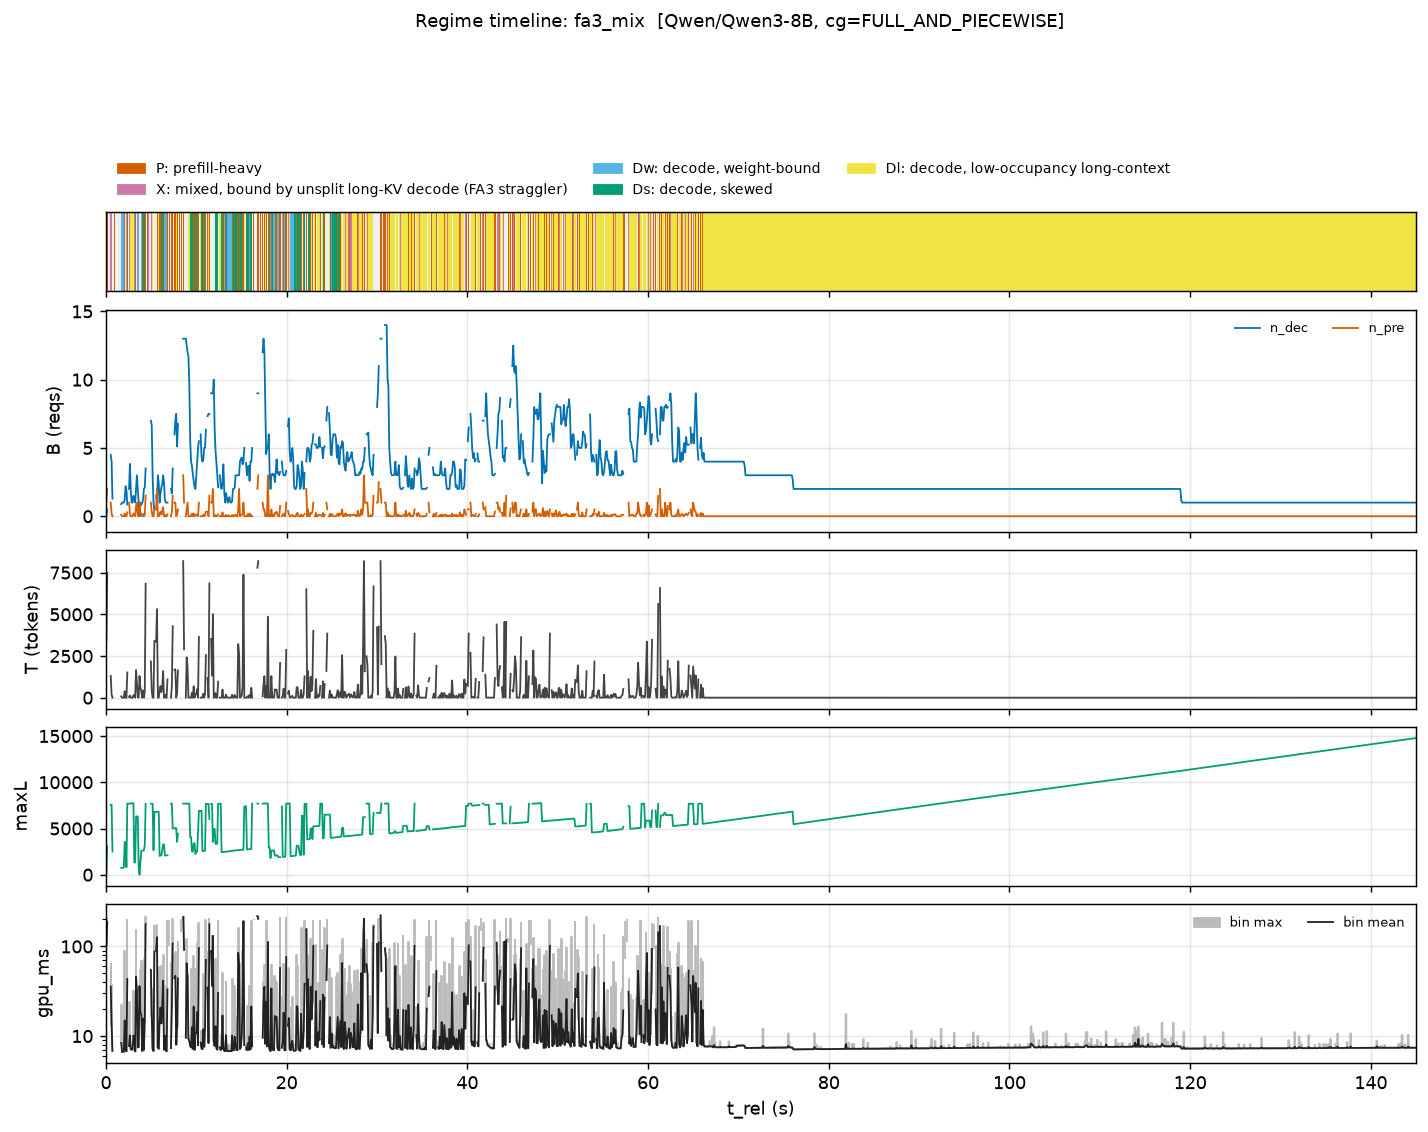

Values plotted in this chart, from the file beside it:
t_rel, n_dec_mean, n_pre_mean, T_mean, maxL_max, gpu_ms_mean, gpu_ms_max
0.04832, 0.0, 1.0, 3355, 0.0, 102.7, 102.7
0.145, 0.5, 2.0, 7477, 3048, 188.9, 200.2
0.2416, , , , , , 
0.3382, 3.0, 1.0, 1767, 7559, 46.27, 46.27
0.4349, , , , , , 
0.5315, 4.5, 1.0, 1312, 7561, 35.69, 63.67
0.6282, 4.0, 0.2, 201.6, 7566, 13.37, 36.76
0.7248, 1.286, 0.0, 1.286, 2507, 6.837, 6.943
0.8214, , , , , , 
0.9181, 0.0, 1.0, 841.0, 0.0, 27.35, 27.35
1.015, , , , , , 
1.111, , , , , , 
1.208, , , , , , 
1.305, , , , , , 
1.401, , , , , , 
1.498, , , , , , 
1.595, , , , , , 
1.691, 0.8889, 0.1111, 81.67, 735.0, 8.36, 21.93
1.788, 1.0, 0.0, 1.0, 750.0, 6.663, 6.673
1.884, 1.0, 0.0, 1.0, 764.0, 6.664, 6.672
1.981, 1.0, 0.0, 1.0, 779.0, 6.674, 6.684
2.078, 1.2, 0.2, 389.4, 3538, 14.92, 88.62
2.174, 2.2, 0.0, 2.2, 3539, 7.141, 8.354
2.271, 1.933, 0.0, 1.933, 809.0, 6.733, 6.813
2.368, 0.8571, 0.2857, 1513, 7680, 43.37, 197
2.464, , , , , , 
2.561, 2.0, 1.0, 44.0, 7681, 7.773, 7.773
2.658, 3.833, 0.1667, 133.0, 7687, 10.15, 23.93
2.754, 1.857, 0.0, 1.857, 7701, 7.129, 7.334
2.851, 1.0, 0.0, 1.0, 7715, 7.059, 7.069
2.947, 1.0, 0.0, 1.0, 7728, 7.063, 7.076
3.044, 1.5, 0.2, 151.2, 7737, 10.13, 31.76
3.141, 1.3, 0.1, 133.8, 1328, 9.258, 30.4
3.237, 1.0, 0.0, 1.0, 1326, 6.723, 6.746
3.334, 2.0, 0.75, 1656, 6301, 46.05, 154.6
3.431, 3.0, 1.0, 901.0, 6302, 32.37, 32.37
3.527, 2.0, 0.1, 41.4, 6309, 7.461, 11.63
3.624, 1.0, 0.0, 1.0, 911.0, 7.565, 8.194
3.721, 0.0, 1.0, 1305, 0.0, 36.03, 36.03
3.817, 1.0, 0.25, 599.0, 1309, 18.54, 53.96
3.914, 0.8333, 0.1667, 430.0, 2580, 17.24, 68.52
4.011, 1.0, 0.0, 1.0, 2594, 6.816, 6.837
4.107, 1.167, 0.1667, 439.2, 2629, 15.67, 59.69
4.204, 2.0, 0.0, 2.0, 2643, 7.003, 7.135
4.3, 2.111, 0.1111, 356.6, 3191, 14.21, 72.05
4.397, 3.5, 1.5, 6838, 7671, 177.2, 212
4.494, , , , , , 
4.59, 5.0, 2.0, 8192, 7672, 213.2, 213.2
4.687, , , , , , 
4.784, 6.0, 2.0, 2886, 7680, 72.88, 72.88
4.88, , , , , , 
4.977, 7.0, 1.0, 2174, 7681, 54.88, 54.88
5.074, 6.667, 0.3333, 382.7, 7682, 16.64, 33.26
5.17, 2.917, 0.0, 2.917, 7684, 7.249, 7.839
5.267, 1.0, 0.0, 1.0, 2646, 6.817, 6.827
5.363, 0.5, 0.5, 3398, 6796, 87.4, 167.5
5.46, , , , , , 
5.557, 1.5, 0.5, 3364, 6798, 89.95, 172.3
5.653, 1.0, 2.0, 5316, 6799, 126.9, 126.9
5.75, 3.0, 0.0, 3.0, 6800, 7.567, 7.567
... 1,440 more rows
